18-way image classification set "images" from GitHub (sansi95/Kente_symbols); label vocabulary: Afa, Emaa da, Emaada, Emaada version 2, Fatene, Golden Stool, Golden Stool version 2, Kwadum Asa, Makoma, Makoma version 2, Mpuaa, Niata, Nkyimkyim, Nkyimkyim version 2, Nnuatoma, Nsatea, Ohene Anewa, Trom Nwoma.

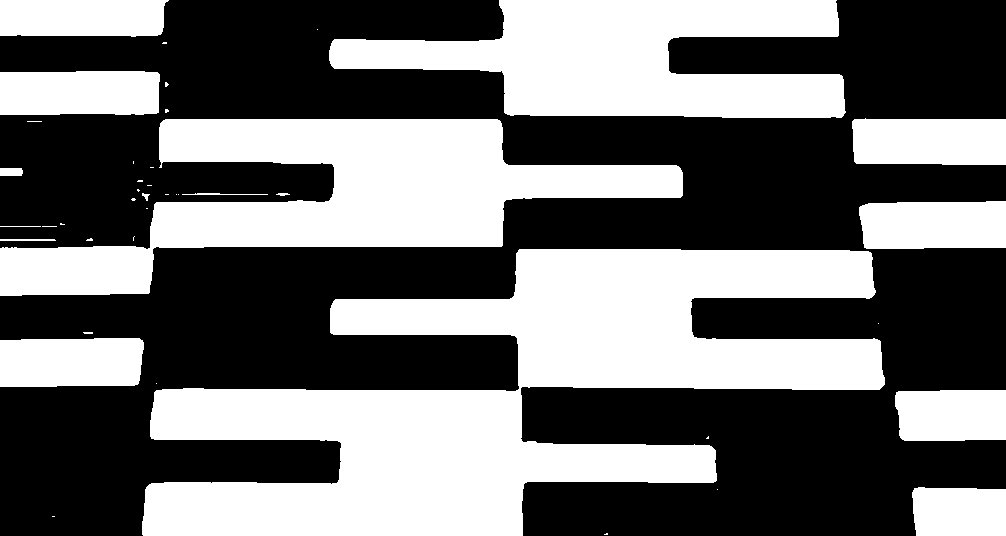
Label: Afa

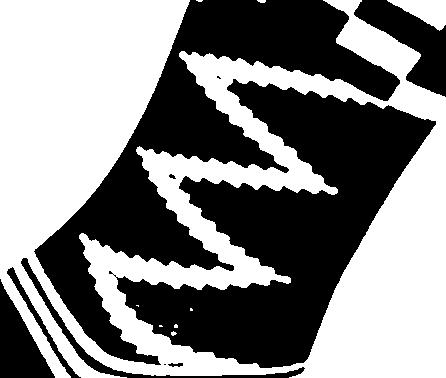
Label: Nkyimkyim

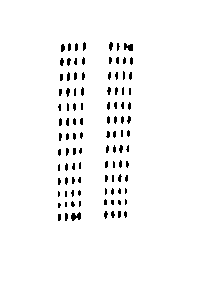
Label: Makoma version 2

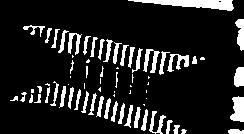
Label: Golden Stool version 2

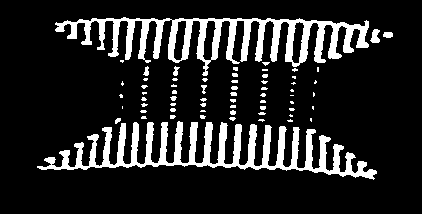
Label: Golden Stool

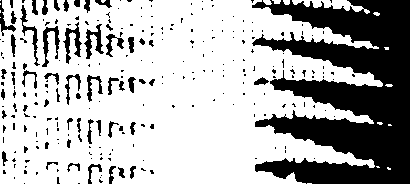
Label: Kwadum Asa
